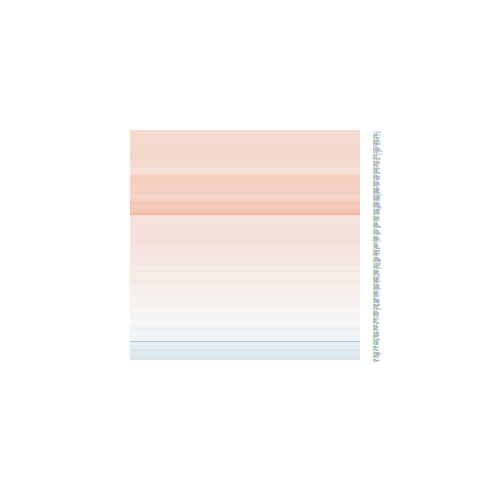

Source data for this figure (header and first rows):
logFC, AveExpr, t, P.Value, adj.P.Val, B
0.03092, 7.295, 0.2715, 0.7883, 0.9546, -6.944
0.2614, 6.648, 1.389, 0.1774, 0.6846, -6.016
0.2287, 6.367, 1.64, 0.1138, 0.629, -5.649
0.2635, 6.415, 1.105, 0.2799, 0.7523, -6.353
0.3742, 7.078, 1.656, 0.1107, 0.6264, -5.641
0.1601, 4.868, 0.8593, 0.3986, 0.8198, -6.508
0.2428, 7.997, 1.522, 0.141, 0.6476, -5.835
0.1281, 6.487, 1.092, 0.2856, 0.7566, -6.371
0.03189, 4.916, 0.1851, 0.8547, 0.9692, -6.871
0.2322, 6.708, 0.9116, 0.371, 0.8067, -6.552
0.492, 7.6, 4.012, 0.0005032, 0.03789, -0.6245
0.2782, 6.64, 1.487, 0.1499, 0.6565, -5.883
0.2949, 7.822, 2.061, 0.05015, 0.531, -4.959
0.08819, 8.318, 0.696, 0.4931, 0.8619, -6.725
0.1188, 7.479, 1.018, 0.319, 0.7757, -6.459
0.2464, 7.05, 1.241, 0.2263, 0.716, -6.21
0.05375, 9.5, 0.3656, 0.7178, 0.9391, -6.886
0.2424, 7.758, 1.616, 0.119, 0.6321, -5.699
0.001511, 4.761, 0.009596, 0.9924, 0.998, -6.875
0.2803, 7.288, 2.208, 0.03695, 0.4885, -4.691
0.02801, 5.867, 0.1976, 0.845, 0.9669, -6.929
-0.01895, 7.801, -0.1688, 0.8674, 0.9714, -6.965
0.2743, 5.114, 1.699, 0.1022, 0.6194, -5.5
0.3099, 7.772, 1.293, 0.2084, 0.7043, -6.146
-0.17, 4.959, -1.173, 0.2523, 0.7365, -6.209
0.3638, 8.257, 1.869, 0.07373, 0.5771, -5.288
0.2596, 5.809, 1.6, 0.1225, 0.6346, -5.692
0.3276, 5.785, 1.591, 0.1247, 0.6351, -5.703
0.05589, 7.897, 0.456, 0.6524, 0.9232, -6.871
0.1677, 8.03, 1.282, 0.2118, 0.7064, -6.155
-0.03629, 4.806, -0.2671, 0.7916, 0.955, -6.855
0.1553, 7.779, 0.9482, 0.3524, 0.7967, -6.523
0.4175, 2.826, 2.127, 0.04379, 0.5099, -4.488
-0.05567, 5.61, -0.4242, 0.6752, 0.929, -6.845
0.2063, 5.774, 1.255, 0.2213, 0.7115, -6.158
0.03263, 7.705, 0.2302, 0.8199, 0.9617, -6.953
0.07968, 4.813, 0.4061, 0.6882, 0.9328, -6.801
0.1098, 6.852, 0.4175, 0.68, 0.9304, -6.886
0.2379, 6.687, 1.611, 0.1202, 0.6325, -5.702
0.3436, 6.498, 1.933, 0.06501, 0.5661, -5.177
0.1783, 7.576, 0.9749, 0.3393, 0.7866, -6.5
0.304, 6.034, 1.204, 0.2401, 0.7282, -6.226
0.3502, 5.778, 2.251, 0.03369, 0.4696, -4.569
-0.06858, 2.719, -0.3087, 0.7602, 0.9493, -6.525
0.2488, 5.846, 1.414, 0.1702, 0.6754, -5.956
0.005488, 2.978, 0.03267, 0.9742, 0.9939, -6.635
0.263, 6.224, 1.909, 0.06817, 0.5691, -5.211
-0.1986, 3.777, -1.044, 0.307, 0.7707, -6.224
0.28, 5.826, 1.547, 0.1348, 0.6424, -5.769
0.0005981, 6.082, 0.005208, 0.9959, 0.9988, -6.956
-0.2024, 6.056, -1.504, 0.1455, 0.6527, -5.839
0.05262, 6.509, 0.4247, 0.6748, 0.9288, -6.878
0.3413, 5.896, 1.81, 0.08277, 0.5892, -5.364
0.4094, 8.069, 1.616, 0.119, 0.6321, -5.695
0.4325, 7.266, 1.737, 0.09511, 0.6104, -5.515
0.1135, 8.561, 0.889, 0.3827, 0.813, -6.568
0.2143, 10.04, 1.296, 0.2072, 0.704, -6.107
0.443, 6.318, 1.94, 0.06416, 0.5661, -5.162
0.1955, 6.775, 0.8158, 0.4225, 0.8319, -6.637
0.02605, 4.887, 0.2045, 0.8397, 0.9664, -6.873
... 136 more rows
